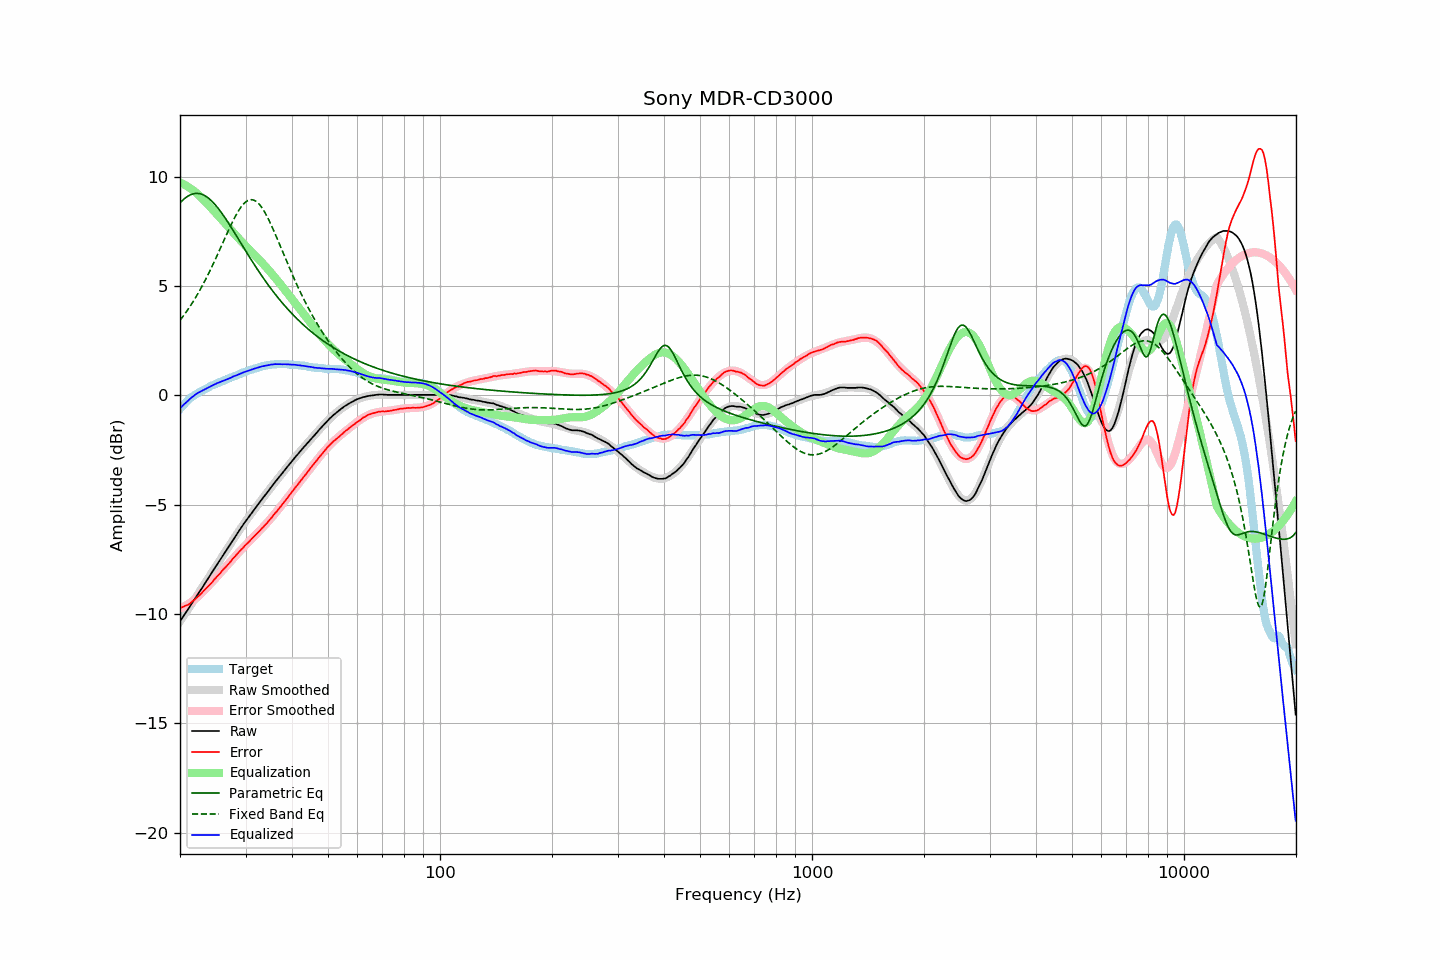

The data file committed next to this chart (first rows):
frequency, raw, error, smoothed, error_smoothed, equalization, parametric_eq, fixed_band_eq, equalized_raw, equalized_smoothed, target
20.00, -10.33, -9.72, -10.33, -9.74, 9.74, 8.81, 3.44, -0.59, -0.59, -0.62
20.20, -10.22, -9.70, -10.22, -9.71, 9.71, 8.88, 3.53, -0.52, -0.52, -0.53
20.40, -10.11, -9.67, -10.11, -9.67, 9.67, 8.95, 3.63, -0.44, -0.44, -0.45
20.61, -10.01, -9.63, -10.00, -9.63, 9.63, 9.02, 3.73, -0.37, -0.37, -0.38
20.81, -9.89, -9.61, -9.89, -9.59, 9.59, 9.07, 3.83, -0.30, -0.30, -0.29
21.02, -9.78, -9.58, -9.78, -9.55, 9.55, 9.12, 3.94, -0.24, -0.23, -0.21
21.23, -9.67, -9.53, -9.67, -9.50, 9.50, 9.16, 4.05, -0.18, -0.17, -0.15
21.44, -9.55, -9.46, -9.56, -9.45, 9.45, 9.19, 4.16, -0.10, -0.11, -0.09
21.66, -9.44, -9.41, -9.44, -9.39, 9.39, 9.22, 4.28, -0.05, -0.05, -0.04
21.87, -9.33, -9.34, -9.33, -9.34, 9.34, 9.24, 4.39, 0.01, 0.01, 0.01
22.09, -9.21, -9.27, -9.22, -9.28, 9.28, 9.24, 4.52, 0.07, 0.06, 0.06
22.31, -9.10, -9.21, -9.11, -9.22, 9.22, 9.24, 4.64, 0.11, 0.11, 0.11
22.54, -8.99, -9.15, -8.99, -9.15, 9.15, 9.23, 4.77, 0.15, 0.15, 0.15
22.76, -8.88, -9.07, -8.88, -9.08, 9.08, 9.22, 4.90, 0.19, 0.20, 0.19
22.99, -8.77, -9.00, -8.77, -9.00, 9.00, 9.19, 5.04, 0.23, 0.24, 0.22
23.22, -8.65, -8.92, -8.65, -8.93, 8.93, 9.16, 5.18, 0.27, 0.27, 0.26
23.45, -8.54, -8.84, -8.54, -8.85, 8.85, 9.12, 5.32, 0.31, 0.31, 0.30
23.69, -8.43, -8.77, -8.42, -8.77, 8.77, 9.07, 5.46, 0.35, 0.35, 0.34
23.92, -8.31, -8.69, -8.31, -8.69, 8.69, 9.01, 5.61, 0.38, 0.38, 0.38
24.16, -8.19, -8.62, -8.19, -8.61, 8.61, 8.95, 5.76, 0.42, 0.42, 0.43
24.40, -8.08, -8.54, -8.08, -8.53, 8.53, 8.88, 5.91, 0.45, 0.45, 0.46
24.65, -7.96, -8.45, -7.97, -8.45, 8.45, 8.80, 6.07, 0.49, 0.49, 0.48
24.89, -7.85, -8.36, -7.85, -8.37, 8.37, 8.72, 6.23, 0.52, 0.52, 0.51
25.14, -7.73, -8.28, -7.74, -8.29, 8.29, 8.63, 6.39, 0.56, 0.55, 0.55
25.39, -7.62, -8.20, -7.62, -8.21, 8.21, 8.54, 6.55, 0.59, 0.59, 0.58
25.65, -7.51, -8.14, -7.51, -8.13, 8.13, 8.44, 6.72, 0.62, 0.62, 0.62
25.91, -7.40, -8.04, -7.40, -8.05, 8.05, 8.34, 6.88, 0.65, 0.65, 0.64
26.16, -7.28, -7.95, -7.28, -7.96, 7.96, 8.23, 7.04, 0.68, 0.68, 0.67
26.43, -7.17, -7.89, -7.17, -7.88, 7.88, 8.13, 7.21, 0.70, 0.71, 0.71
26.69, -7.06, -7.81, -7.06, -7.80, 7.80, 8.02, 7.37, 0.73, 0.74, 0.74
26.96, -6.95, -7.73, -6.95, -7.71, 7.71, 7.90, 7.53, 0.76, 0.77, 0.77
27.23, -6.83, -7.64, -6.83, -7.63, 7.63, 7.79, 7.69, 0.80, 0.80, 0.80
27.50, -6.72, -7.56, -6.72, -7.55, 7.55, 7.67, 7.84, 0.83, 0.83, 0.83
27.77, -6.60, -7.45, -6.61, -7.47, 7.47, 7.55, 7.99, 0.87, 0.86, 0.85
28.05, -6.49, -7.38, -6.49, -7.39, 7.39, 7.44, 8.14, 0.89, 0.89, 0.89
28.33, -6.38, -7.29, -6.38, -7.30, 7.30, 7.32, 8.27, 0.92, 0.92, 0.91
28.62, -6.27, -7.22, -6.27, -7.22, 7.22, 7.20, 8.40, 0.95, 0.95, 0.94
28.90, -6.16, -7.14, -6.16, -7.14, 7.14, 7.07, 8.52, 0.98, 0.98, 0.98
29.19, -6.05, -7.06, -6.05, -7.06, 7.06, 6.95, 8.62, 1.01, 1.01, 1.00
29.48, -5.94, -6.99, -5.95, -6.98, 6.98, 6.83, 8.72, 1.04, 1.04, 1.05
29.78, -5.83, -6.90, -5.84, -6.91, 6.91, 6.71, 8.80, 1.07, 1.06, 1.06
30.08, -5.73, -6.83, -5.74, -6.83, 6.83, 6.60, 8.86, 1.10, 1.09, 1.09
30.38, -5.63, -6.76, -5.63, -6.75, 6.75, 6.48, 8.91, 1.12, 1.12, 1.12
30.68, -5.53, -6.69, -5.53, -6.68, 6.68, 6.36, 8.94, 1.15, 1.15, 1.15
30.99, -5.43, -6.61, -5.43, -6.61, 6.61, 6.24, 8.96, 1.17, 1.17, 1.17
31.30, -5.33, -6.53, -5.33, -6.53, 6.53, 6.13, 8.95, 1.20, 1.20, 1.19
31.61, -5.23, -6.46, -5.23, -6.46, 6.46, 6.01, 8.93, 1.22, 1.22, 1.22
31.93, -5.13, -6.38, -5.14, -6.38, 6.38, 5.90, 8.90, 1.25, 1.25, 1.24
32.24, -5.04, -6.30, -5.04, -6.31, 6.31, 5.79, 8.84, 1.27, 1.27, 1.26
32.57, -4.94, -6.24, -4.94, -6.23, 6.23, 5.68, 8.77, 1.29, 1.29, 1.29
32.89, -4.84, -6.15, -4.84, -6.15, 6.15, 5.57, 8.69, 1.31, 1.31, 1.31
33.22, -4.74, -6.08, -4.75, -6.08, 6.08, 5.46, 8.59, 1.33, 1.33, 1.33
33.55, -4.65, -6.00, -4.65, -6.00, 6.00, 5.35, 8.47, 1.34, 1.35, 1.35
33.89, -4.55, -5.92, -4.55, -5.92, 5.92, 5.25, 8.35, 1.36, 1.36, 1.36
34.23, -4.46, -5.85, -4.46, -5.83, 5.83, 5.14, 8.21, 1.37, 1.38, 1.38
34.57, -4.36, -5.76, -4.36, -5.75, 5.75, 5.04, 8.07, 1.39, 1.39, 1.39
34.92, -4.26, -5.67, -4.26, -5.67, 5.67, 4.94, 7.92, 1.40, 1.40, 1.40
35.27, -4.16, -5.59, -4.17, -5.58, 5.58, 4.85, 7.76, 1.42, 1.41, 1.42
35.62, -4.07, -5.49, -4.07, -5.50, 5.50, 4.75, 7.59, 1.42, 1.42, 1.41
35.97, -3.97, -5.39, -3.98, -5.41, 5.41, 4.65, 7.42, 1.43, 1.43, 1.42
... 635 more rows
